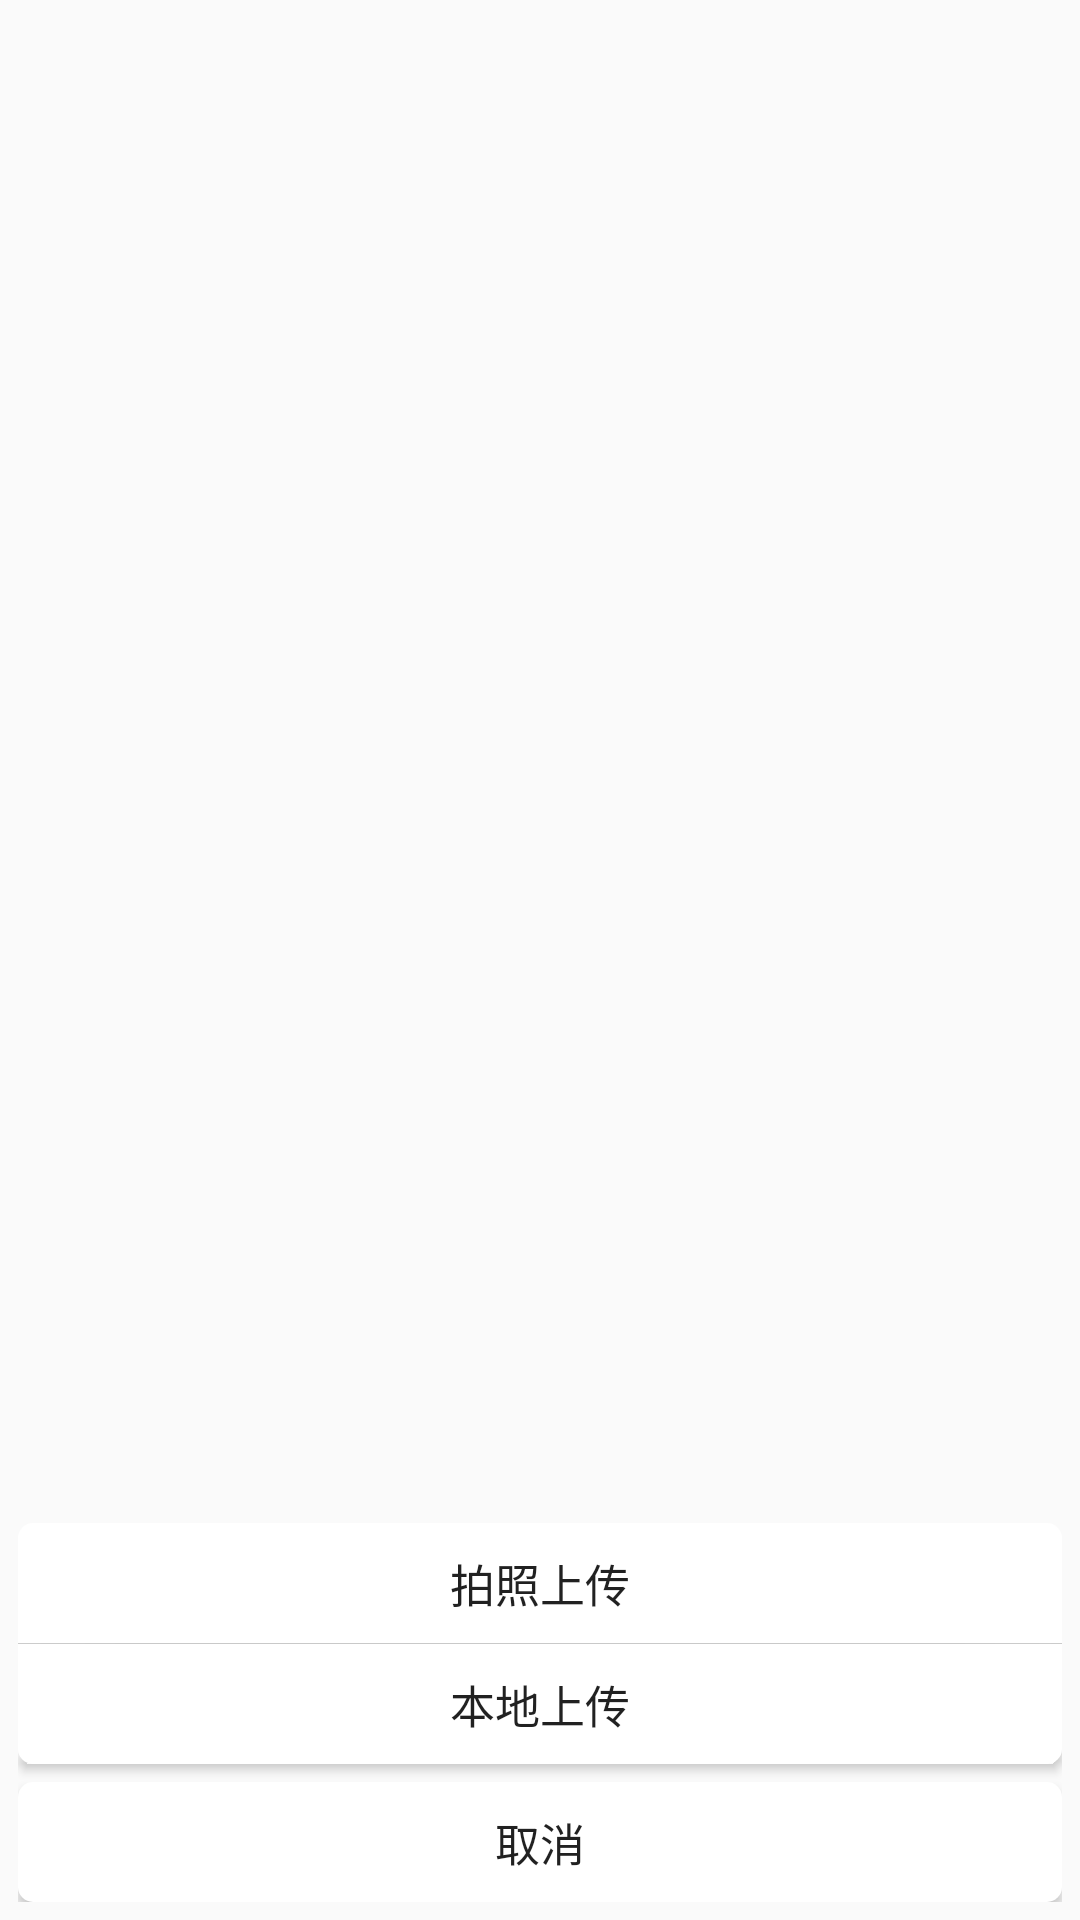

Write the Android layout XML for this screen, with the resource values it uses.
<!-- AndroidManifest.xml: application theme AppTheme -->
<!-- res/layout/photo_popup_layout.xml -->
<?xml version="1.0" encoding="utf-8"?>
<RelativeLayout xmlns:android="http://schemas.android.com/apk/res/android"
    android:layout_width="match_parent"
    android:layout_height="match_parent"
    android:orientation="vertical">

    <LinearLayout
        android:id="@+id/pop_layout"
        android:layout_width="match_parent"
        android:layout_height="wrap_content"
        android:layout_alignParentBottom="true"
        android:layout_marginTop="10dp"
        android:orientation="vertical"
        android:paddingBottom="6dp"
        android:paddingLeft="6dp"
        android:paddingRight="6dp">

        <Button
            android:id="@+id/btn_photo_upload"
            android:layout_width="match_parent"
            android:layout_height="40dp"
            android:background="@drawable/shape_top"
            android:text="拍照上传"
            android:textSize="15sp" />

        <ImageView
            android:layout_width="match_parent"
            android:layout_height="1px"
            android:background="#cccccc" />

        <Button
            android:id="@+id/btn_photo_pick"
            android:layout_width="match_parent"
            android:layout_height="40dp"
            android:background="@drawable/shape_bottom"
            android:text="本地上传"
            android:textSize="15sp" />

        <Button
            android:id="@+id/btn_photo_cancel"
            android:layout_width="match_parent"
            android:layout_height="40dp"
            android:layout_marginTop="6dp"
            android:background="@drawable/shape"
            android:text="取消"
            android:textSize="15sp" />
    </LinearLayout>

</RelativeLayout>
<!-- resources referenced by this layout -->
<resources>
  <!-- drawable shape (drawable) -->
  <?xml version="1.0" encoding="utf-8"?>
  <selector xmlns:android="http://schemas.android.com/apk/res/android">
  
      <item android:state_pressed="true">
          <shape>
              
              <solid android:color="#f0f0f0" />
              
              
              <corners android:radius="5dp" />
          </shape>
      </item>
      <item>
          <shape>
              
              <solid android:color="#FFFFFF" />
              
              
              <corners android:radius="5dp" />
          </shape>
      </item>
  </selector>
  <!-- drawable shape_bottom (drawable) -->
  <?xml version="1.0" encoding="utf-8"?>
  <selector xmlns:android="http://schemas.android.com/apk/res/android">
  
      <item android:state_pressed="true">
          <shape>
              
              <solid android:color="#f0f0f0" />
              
              
              <corners android:bottomLeftRadius="5dp" android:bottomRightRadius="5dp" />
          </shape>
      </item>
      <item>
          <shape>
              
              <solid android:color="#FFFFFF" />
              
              
              <corners android:bottomLeftRadius="5dp" android:bottomRightRadius="5dp" />
          </shape>
      </item>
  </selector>
  <!-- drawable shape_top (drawable) -->
  <?xml version="1.0" encoding="utf-8"?>
  <selector xmlns:android="http://schemas.android.com/apk/res/android">
  
      <item android:state_pressed="true">
          <shape>
              
              <solid android:color="#f0f0f0" />
              
              
              <corners android:topLeftRadius="5dp" android:topRightRadius="5dp" />
          </shape>
      </item>
      <item>
          <shape>
              
              <solid android:color="#FFFFFF" />
              
              
              <corners android:topLeftRadius="5dp" android:topRightRadius="5dp" />
          </shape>
      </item>
  
  </selector>
  <style name="AppTheme" parent="Theme.AppCompat.Light.DarkActionBar">
          
          <item name="colorPrimary">@color/colorPrimary</item>
          <item name="colorPrimaryDark">@color/colorPrimaryDark</item>
          <item name="colorAccent">@color/colorAccent</item>
      </style>
  <!-- not gathered from this repository: default colours our renderer supplied (Android Studio template values) -->
  <color name="colorPrimary">#FF6200EE</color>
  <color name="colorPrimaryDark">#FF3700B3</color>
  <color name="colorAccent">#FF03DAC5</color>
</resources>
